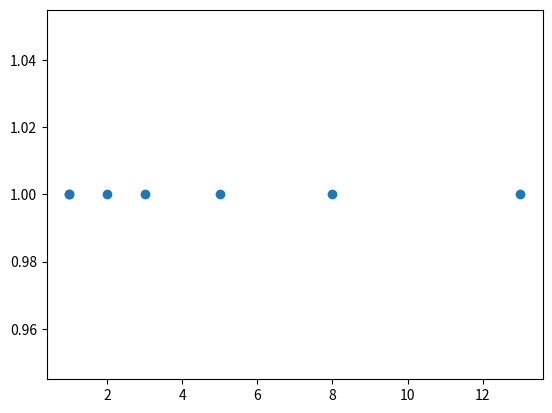

Write Python code to recreate this figure.
import matplotlib.pyplot as plt

if __name__ == '__main__':
    x_values = [1, 1, 2, 3, 5, 8, 13]
    y_values = [1, 1, 1, 1, 1, 1, 1]

    plt.scatter(x_values, y_values)
    plt.show()
